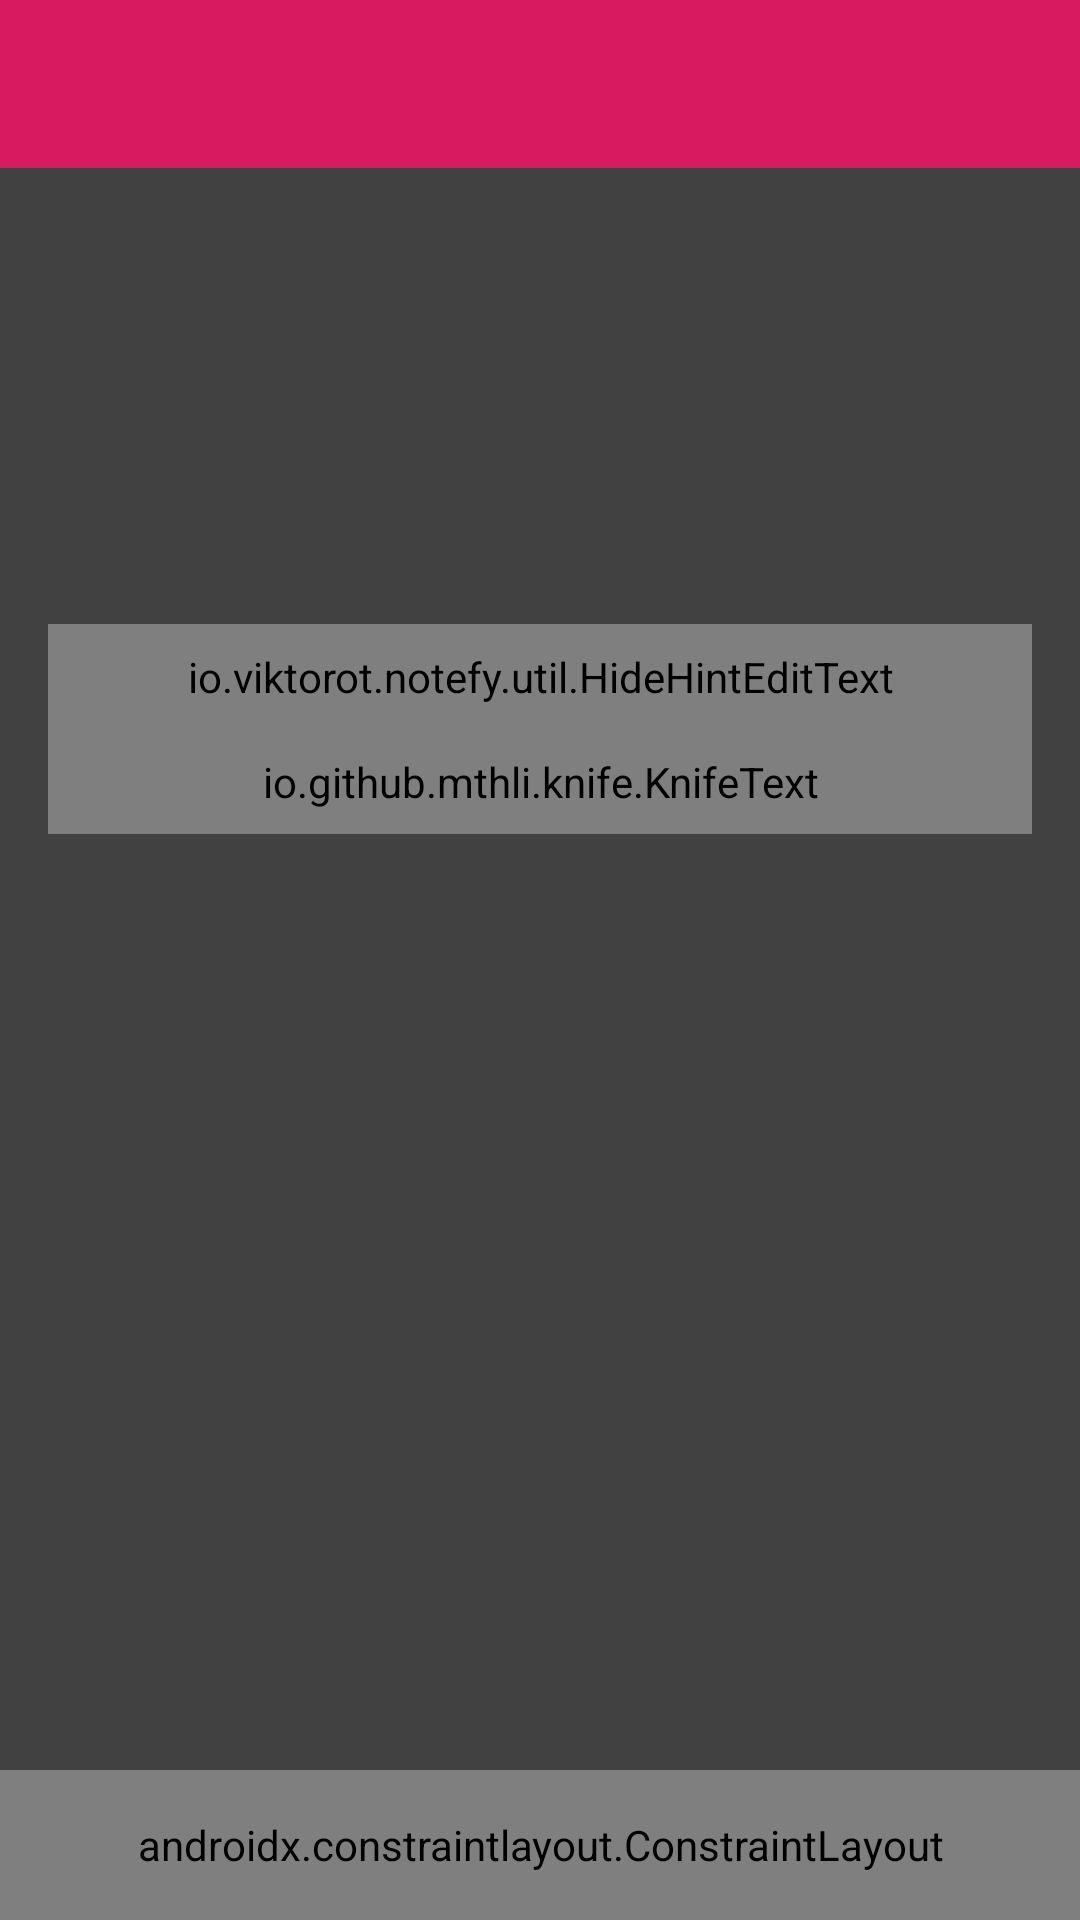

Produce the Android XML layout that renders to this screen, including the resource entries it uses.
<!-- AndroidManifest.xml: application theme AppTheme -->
<!-- res/layout/fragment_note_details.xml -->
<?xml version="1.0" encoding="utf-8"?>
<RelativeLayout xmlns:android="http://schemas.android.com/apk/res/android"
    xmlns:app="http://schemas.android.com/apk/res-auto"
    android:id="@+id/root"
    android:layout_width="match_parent"
    android:layout_height="match_parent"
    android:orientation="vertical">

    <android.support.v7.widget.Toolbar
        android:id="@+id/toolbar"
        android:layout_width="match_parent"
        android:layout_height="?android:attr/actionBarSize"
        android:layout_alignParentTop="true"
        android:background="?attr/colorPrimaryDark" />

    <androidx.core.widget.NestedScrollView
        android:id="@+id/scroll_view"
        android:layout_width="match_parent"
        android:layout_height="match_parent"
        android:layout_above="@+id/editor_toolbar"
        android:layout_below="@id/toolbar"
        android:background="@color/dark_gray"
        android:clickable="true"
        android:focusable="true"
        android:paddingStart="@dimen/list_padding"
        android:paddingEnd="@dimen/list_padding">

        <LinearLayout
            android:id="@+id/holder"
            android:layout_width="match_parent"
            android:layout_height="match_parent"
            android:background="@color/dark_gray"
            android:clickable="true"
            android:focusable="true"
            android:orientation="vertical"
            android:padding="@dimen/spacing_large">

            <ImageButton
                android:id="@+id/icon"
                android:layout_width="100dp"
                android:layout_height="100dp"
                android:layout_gravity="center_horizontal"
                android:layout_marginTop="@dimen/spacing_large"
                android:background="@null"
                android:contentDescription="@string/content_description_note_icon"
                android:padding="15dp"
                android:scaleType="fitXY" />

            <io.viktorot.notefy.util.HideHintEditText
                android:id="@+id/title"
                style="@style/NoteTitle"
                android:layout_width="match_parent"
                android:layout_height="wrap_content"
                android:layout_marginTop="20dp"
                android:gravity="center_horizontal"
                android:hint="@string/title_hint"
                android:padding="@dimen/spacing_small" />

            <TextView
                android:id="@+id/tag"
                android:layout_width="match_parent"
                android:layout_height="wrap_content"
                android:layout_marginTop="10dp"
                android:layout_marginBottom="10dp"
                android:drawableStart="@drawable/ic_tag"
                android:drawablePadding="10dp"
                android:gravity="center_vertical"
                android:paddingStart="@dimen/spacing_small"
                android:textColor="@color/white"
                android:visibility="gone" />

            <io.github.mthli.knife.KnifeText
                android:id="@+id/content"
                style="@style/NoteContent"
                android:layout_width="match_parent"
                android:layout_height="wrap_content"
                android:gravity="top|start"
                android:hint="@string/content_hint"
                android:inputType="textMultiLine"
                android:padding="@dimen/spacing_small"
                app:bulletColor="@color/white"
                app:bulletGapWidth="@dimen/spacing_small"
                app:bulletRadius="2dp"
                app:historyEnable="false" />

        </LinearLayout>

    </androidx.core.widget.NestedScrollView>

    <androidx.constraintlayout.ConstraintLayout
        android:id="@+id/editor_toolbar"
        android:layout_width="match_parent"
        android:layout_height="@dimen/editor_toolbar_height"
        android:layout_alignParentBottom="true"
        android:clickable="true"
        android:focusable="true"
        android:background="@drawable/menu_bg">

        <ImageButton
            android:id="@+id/bold"
            style="@style/FormatIcon"
            android:contentDescription="@string/content_description_toolbar_bold"
            app:layout_constraintBottom_toBottomOf="parent"
            app:layout_constraintEnd_toStartOf="@+id/italic"
            app:layout_constraintHorizontal_chainStyle="spread"
            app:layout_constraintStart_toStartOf="parent"
            app:layout_constraintTop_toTopOf="parent"
            app:srcCompat="@drawable/ic_format_bold" />

        <ImageButton
            android:id="@+id/italic"
            style="@style/FormatIcon"
            android:contentDescription="@string/content_description_toolbar_italic"
            app:layout_constraintBottom_toBottomOf="parent"
            app:layout_constraintEnd_toStartOf="@+id/underline"
            app:layout_constraintStart_toEndOf="@+id/bold"
            app:layout_constraintTop_toTopOf="parent"
            app:srcCompat="@drawable/ic_format_italic" />

        <ImageButton
            android:id="@+id/underline"
            style="@style/FormatIcon"
            android:contentDescription="@string/content_description_toolbar_underline"
            app:layout_constraintBottom_toBottomOf="parent"
            app:layout_constraintEnd_toStartOf="@+id/strkethrough"
            app:layout_constraintStart_toEndOf="@+id/italic"
            app:layout_constraintTop_toTopOf="parent"
            app:srcCompat="@drawable/ic_format_underline" />

        <ImageButton
            android:id="@+id/strkethrough"
            style="@style/FormatIcon"
            android:contentDescription="@string/content_description_toolbar_strikethrough"
            app:layout_constraintBottom_toBottomOf="parent"
            app:layout_constraintEnd_toStartOf="@+id/bullet"
            app:layout_constraintStart_toEndOf="@id/underline"
            app:layout_constraintTop_toTopOf="parent"
            app:srcCompat="@drawable/ic_format_strikethrough" />

        <ImageButton
            android:id="@+id/bullet"
            style="@style/FormatIcon"
            android:contentDescription="@string/content_description_toolbar_bullet"
            app:layout_constraintBottom_toBottomOf="parent"
            app:layout_constraintEnd_toEndOf="parent"
            app:layout_constraintStart_toEndOf="@id/strkethrough"
            app:layout_constraintTop_toTopOf="parent"
            app:srcCompat="@drawable/ic_format_list_bulleted" />

    </androidx.constraintlayout.ConstraintLayout>

</RelativeLayout>
<!-- resources referenced by this layout -->
<resources>
  <color name="dark_gray">#414141</color>
  <color name="white">#fff</color>
  <dimen name="editor_toolbar_height">50dp</dimen>
  <dimen name="list_padding">0dp</dimen>
  <dimen name="spacing_large">16dp</dimen>
  <dimen name="spacing_small">8dp</dimen>
  <!-- drawable ic_format_list_bulleted (drawable) -->
  <vector android:height="24dp" android:tint="#414141"
      android:viewportHeight="24.0" android:viewportWidth="24.0"
      android:width="24dp" xmlns:android="http://schemas.android.com/apk/res/android">
      <path android:fillColor="#FF000000" android:pathData="M4,10.5c-0.83,0 -1.5,0.67 -1.5,1.5s0.67,1.5 1.5,1.5 1.5,-0.67 1.5,-1.5 -0.67,-1.5 -1.5,-1.5zM4,4.5c-0.83,0 -1.5,0.67 -1.5,1.5S3.17,7.5 4,7.5 5.5,6.83 5.5,6 4.83,4.5 4,4.5zM4,16.5c-0.83,0 -1.5,0.68 -1.5,1.5s0.68,1.5 1.5,1.5 1.5,-0.68 1.5,-1.5 -0.67,-1.5 -1.5,-1.5zM7,19h14v-2L7,17v2zM7,13h14v-2L7,11v2zM7,5v2h14L21,5L7,5z"/>
  </vector>
  <!-- drawable ic_format_strikethrough (drawable) -->
  <vector android:height="24dp" android:tint="#414141"
      android:viewportHeight="24.0" android:viewportWidth="24.0"
      android:width="24dp" xmlns:android="http://schemas.android.com/apk/res/android">
      <path android:fillColor="#FF000000" android:pathData="M10,19h4v-3h-4v3zM5,4v3h5v3h4V7h5V4H5zM3,14h18v-2H3v2z"/>
  </vector>
  <string name="content_description_note_icon">Note icon</string>
  <string name="content_description_toolbar_bold">Make selected text bold</string>
  <string name="content_description_toolbar_bullet">Set a bullet point on selected text</string>
  <string name="content_description_toolbar_italic">Make selected text italic</string>
  <string name="content_description_toolbar_strikethrough">Strike-through selected text</string>
  <string name="content_description_toolbar_underline">Underline selected text</string>
  <string name="content_hint">Content</string>
  <string name="title_hint">Title</string>
  <style name="FormatIcon">
          <item name="android:layout_width">40dp</item>
          <item name="android:layout_height">40dp</item>
          <item name="android:padding">5dp</item>
          <item name="android:background">?android:selectableItemBackground</item>
          <item name="android:scaleType">fitXY</item>
      </style>
  <style name="NoteContent">
          <item name="android:background">@color/transparent</item>
          <item name="android:textColor">@color/white</item>
          <item name="android:textColorHint">@color/light_gray</item>
      </style>
  <style name="NoteTitle" parent="TextViewSingleLine">
          <item name="android:textSize">26sp</item>
          <item name="android:background">@color/transparent</item>
          <item name="android:textColor">@color/white</item>
          <item name="android:textColorHint">@color/light_gray</item>
          <item name="android:textStyle">bold</item>
      </style>
  <style name="AppTheme" parent="Theme.AppCompat.Light.DarkActionBar">
          
          <item name="colorPrimary">@color/colorPrimary</item>
          <item name="colorPrimaryDark">@color/colorPrimaryDark</item>
          <item name="colorAccent">@color/colorAccent</item>
          <item name="android:windowBackground">@color/dark_gray</item>
  
      </style>
  <color name="transparent">@android:color/transparent</color>
  <color name="light_gray">#888</color>
  <style name="TextViewSingleLine">
          <item name="android:maxLines">1</item>
          <item name="android:singleLine">true</item>
      </style>
  <color name="colorPrimary">#D81B60</color>
  <color name="colorPrimaryDark">#D81B60</color>
  <color name="colorAccent">#D81B60</color>
</resources>
